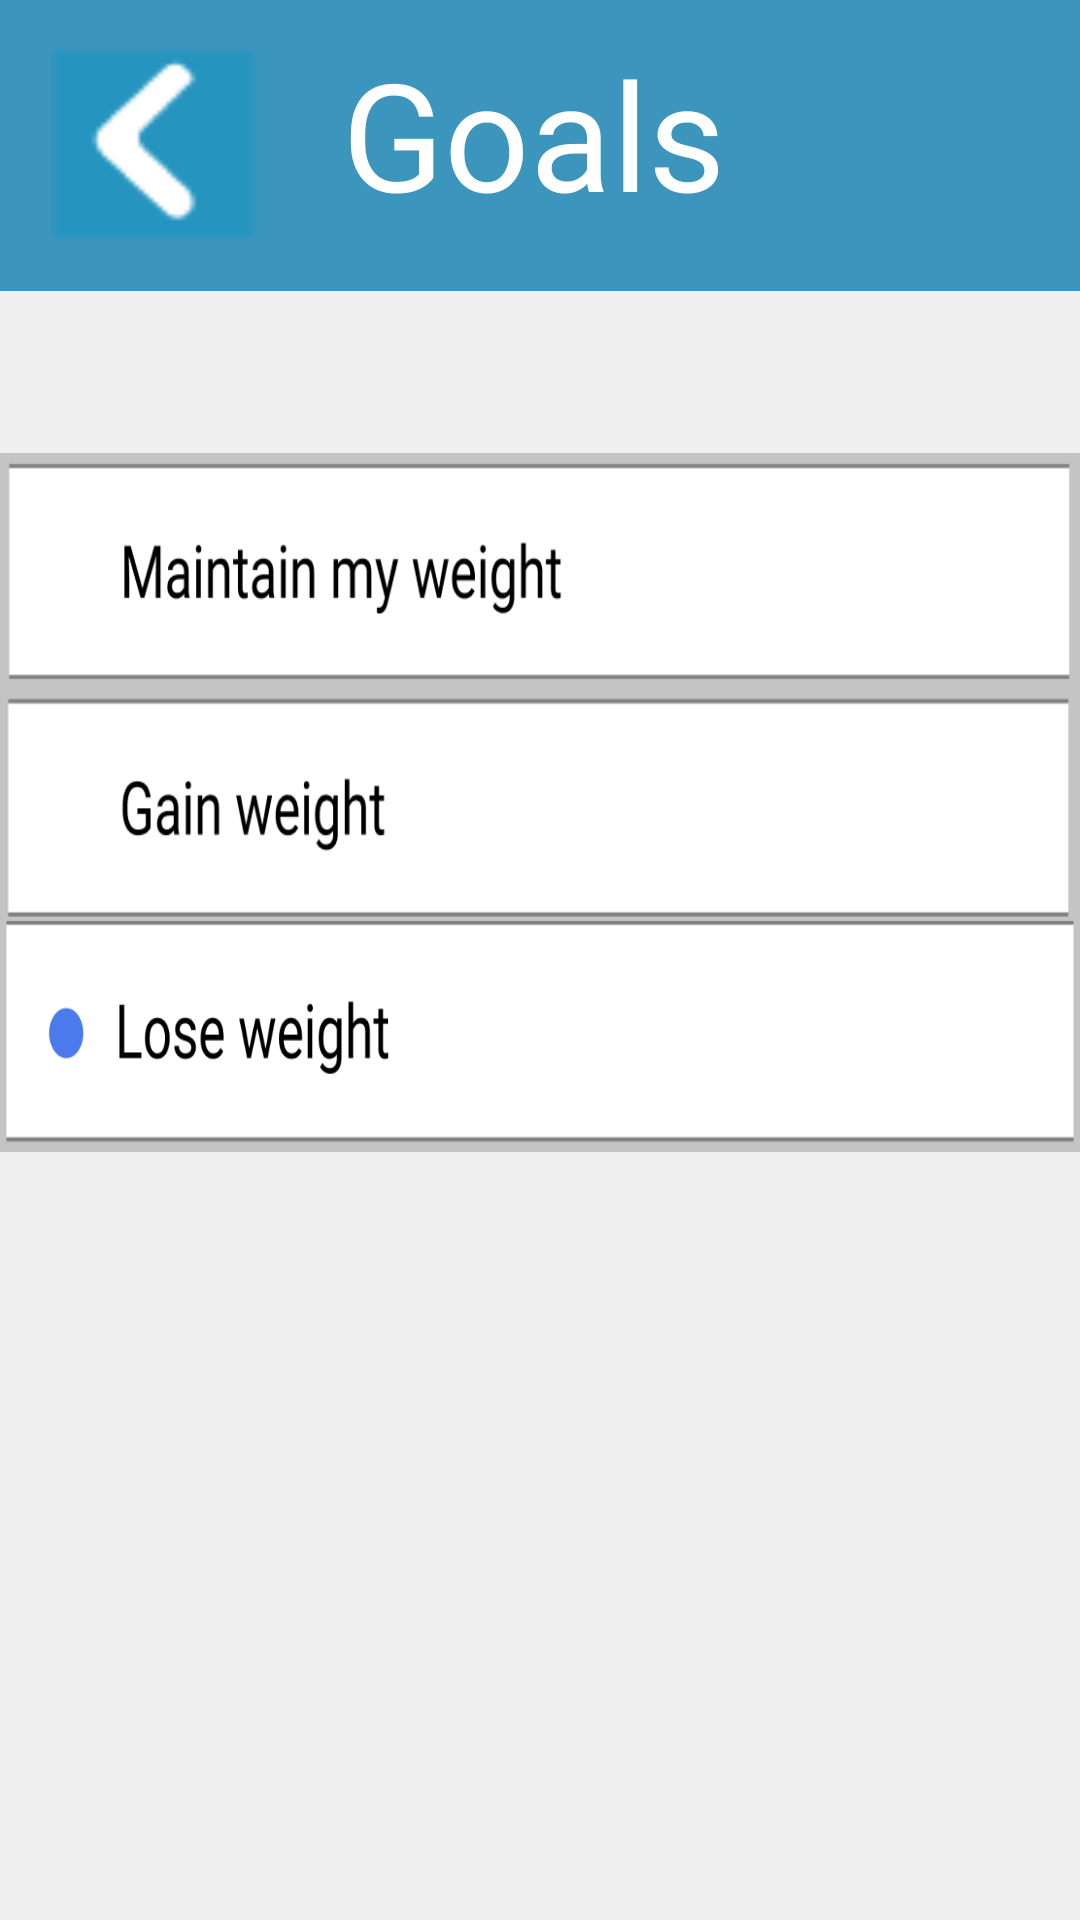

The Android layout XML behind this screen, and the referenced resources:
<!-- AndroidManifest.xml: application theme AppTheme -->
<!-- res/layout/activity_goals_lose.xml -->
<?xml version="1.0" encoding="utf-8"?>
<RelativeLayout xmlns:android="http://schemas.android.com/apk/res/android"
    xmlns:tools="http://schemas.android.com/tools"
    android:layout_width="match_parent"
    android:layout_height="match_parent"
    android:background="#EFEFEF"
    tools:context=".SettingsScreen2"
    android:id="@+id/settingsScreen2">


    <Button
        android:id="@+id/backBtn"
        android:layout_width="68dp"
        android:layout_height="64dp"
        android:layout_alignParentStart="true"
        android:layout_alignParentLeft="true"
        android:layout_alignParentTop="true"
        android:layout_marginStart="17dp"
        android:layout_marginLeft="17dp"
        android:layout_marginTop="16dp"
        android:background="@drawable/backarrow" />

    <Button
        android:id="@+id/profileBtn"
        android:layout_width="412dp"
        android:layout_height="79dp"
        android:layout_alignParentStart="true"
        android:layout_alignParentLeft="true"
        android:layout_alignParentTop="true"
        android:layout_alignParentEnd="true"
        android:layout_alignParentRight="true"
        android:layout_centerInParent="true"
        android:layout_marginStart="0dp"
        android:layout_marginLeft="0dp"
        android:layout_marginTop="305dp"
        android:layout_marginEnd="-1dp"
        android:layout_marginRight="-1dp"
        android:background="@drawable/bloseweight"
        android:gravity="start"
        android:textAlignment="viewStart"
        android:textAllCaps="false"
        android:textAppearance="@style/TextAppearance.AppCompat.Body1"
        android:textColor="#262626"
        android:textSize="24sp" />

    <Button
        android:id="@+id/Settingstxt"
        android:layout_width="match_parent"
        android:layout_height="77dp"
        android:layout_alignParentStart="true"
        android:layout_alignParentLeft="true"
        android:layout_alignParentTop="true"
        android:layout_alignParentEnd="true"
        android:layout_alignParentRight="true"
        android:layout_marginStart="0dp"
        android:layout_marginLeft="0dp"
        android:layout_marginTop="230dp"
        android:layout_marginEnd="0dp"
        android:layout_marginRight="0dp"
        android:background="@drawable/gain"
        android:gravity="start"
        android:textAlignment="viewStart"
        android:textAllCaps="false"
        android:textAppearance="@style/TextAppearance.AppCompat.Body1"
        android:textColor="#262626"
        android:textSize="24sp" />

    <androidx.appcompat.widget.Toolbar
        android:id="@+id/toolbar"
        android:layout_width="409dp"
        android:layout_height="97dp"
        android:layout_alignParentStart="true"
        android:layout_alignParentTop="true"
        android:background="#3B95BD"
        android:minHeight="?attr/actionBarSize"
        android:theme="?attr/actionBarTheme"
        android:layout_alignParentLeft="true" />

    <TextView
        android:id="@+id/goals"
        android:layout_width="225dp"
        android:layout_height="wrap_content"
        android:layout_alignParentTop="true"
        android:layout_alignParentEnd="true"
        android:layout_alignParentRight="true"
        android:layout_marginTop="11dp"
        android:layout_marginEnd="21dp"
        android:layout_marginRight="21dp"
        android:text="Goals"
        android:textAppearance="@style/TextAppearance.AppCompat.Body1"
        android:textColor="#FFFFFF"
        android:textSize="50sp" />

    <Button
        android:id="@+id/maintainBtn"
        android:layout_width="match_parent"
        android:layout_height="79dp"
        android:layout_alignParentStart="true"
        android:layout_alignParentLeft="true"
        android:layout_alignParentTop="true"
        android:layout_centerHorizontal="true"
        android:layout_marginStart="0dp"
        android:layout_marginLeft="0dp"
        android:layout_marginTop="151dp"
        android:background="@drawable/maintain"
        android:gravity="start"
        android:textAlignment="viewStart"
        android:textAllCaps="false"
        android:textAppearance="@style/TextAppearance.AppCompat.Body1"
        android:textColor="#262626"
        android:textSize="24sp" />

</RelativeLayout>
<!-- resources referenced by this layout -->
<resources>
  <!-- drawable backarrow: png bitmap (drawable-v24, 633 bytes) -->
  <!-- drawable bloseweight: png bitmap (drawable-v24, 15973 bytes) -->
  <!-- drawable gain: png bitmap (drawable-v24, 12759 bytes) -->
  <!-- drawable maintain: png bitmap (drawable-v24, 15183 bytes) -->
  <style name="AppTheme" parent="Theme.AppCompat.Light.DarkActionBar">
          
          <item name="colorPrimary">#3FA3CE</item>
          <item name="colorPrimaryDark">#DADADA</item>
          <item name="colorAccent">#898383</item>
          <item name="android:textSize">20dp</item>
      </style>
</resources>
